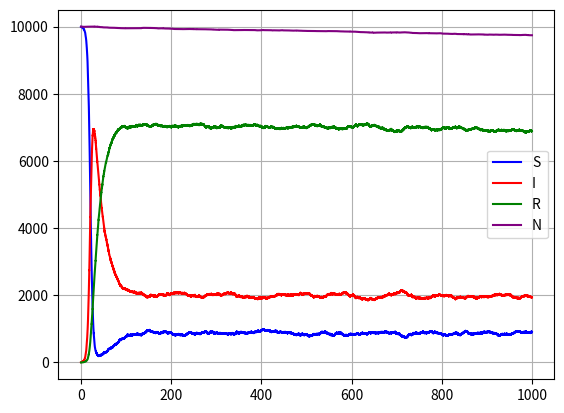

This chart was generated by the following Python code:
import numpy as np
import matplotlib.pyplot as plt
from scipy import stats


N = 10000
I = 10
S = N-I
R = 0
D = 0
time = 0
B = 0

# CYCLIC BEHAVIOR?
"""beta = 0.04 # governs rate from S to I
gamma = 0.015 # governs rate from I to R
delta = 0.001 # governs rate from R to S
mu = 0.00001 # governs rate from I to D
"""

beta =  0.4
gamma = 0.035
delta = 0.01
mu =    0.0001

natural_death_rate = 0.0001
birth_rate = 0.0001


S_list = [S]
I_list = [I]
R_list = [R]
D_list = [D]
t_list = [time]
B_list = [B]
N_list = [N]


while time < 1000:
    
    # ##Lockdown
    # if np.logical_and(time > 15, time < 100):
    #      beta = 0.001
        
    # elif np.logical_and(time > 100, time < 300):
    #      beta = 0.1
    # else: 
    #     beta = 0.4
    
    N = S+R+I
    rateSI = beta*S*I/N
    rateIR = gamma*I
    rateRS = delta*R
    rateID = mu*I
    rate_bs = birth_rate * N
    rate_nd = natural_death_rate*N

    totRate = rateSI + rateIR + rateRS + rateID + rate_bs + rate_nd
    if(totRate == 0):
        break

    t = stats.expon.rvs(scale = 1/totRate)
    time += t
    
    
    probs = np.array([rateSI, rateIR, rateRS, rateID, rate_bs, rate_nd])/totRate
    event = np.random.choice(6, 1, p = probs)

    if event == 0:
        S -= 1
        I += 1
    elif event == 1:
        I -= 1
        R += 1
    elif event == 2:
        R -= 1
        S += 1
    elif event==3:
        I -= 1
        D += 1
    elif event==4:
        S += 1
        B += 1
    else:
        D+=1
        who = np.random.choice(3,p=np.array([S,I,R])/N)
        if who ==0:
            S-=1
        elif who ==1:
            I-=1
        else:
            R-=1
    
    S_list.append(S)
    I_list.append(I)
    R_list.append(R)
    D_list.append(D)
    t_list.append(time)
    B_list.append(B)
    N_list.append(N)
    print(time)

plt.figure()
plt.plot(t_list, S_list, color = 'blue', label = 'S')
plt.plot(t_list, I_list, color = 'red', label = 'I')
plt.plot(t_list, R_list, color = 'green', label = 'R')
#plt.plot(t_list, D_list, color = 'black', label = 'D')
#plt.plot(t_list, B_list, color = 'purple', label = 'B')
#plt.plot(t_list, np.array(D_list)-np.array(B_list), color = 'orange', label = 'DB diff')

plt.plot(t_list, N_list, color = 'purple', label = 'N')
plt.grid()
plt.legend()
#plt.savefig("BSIRD.png")
plt.show()
